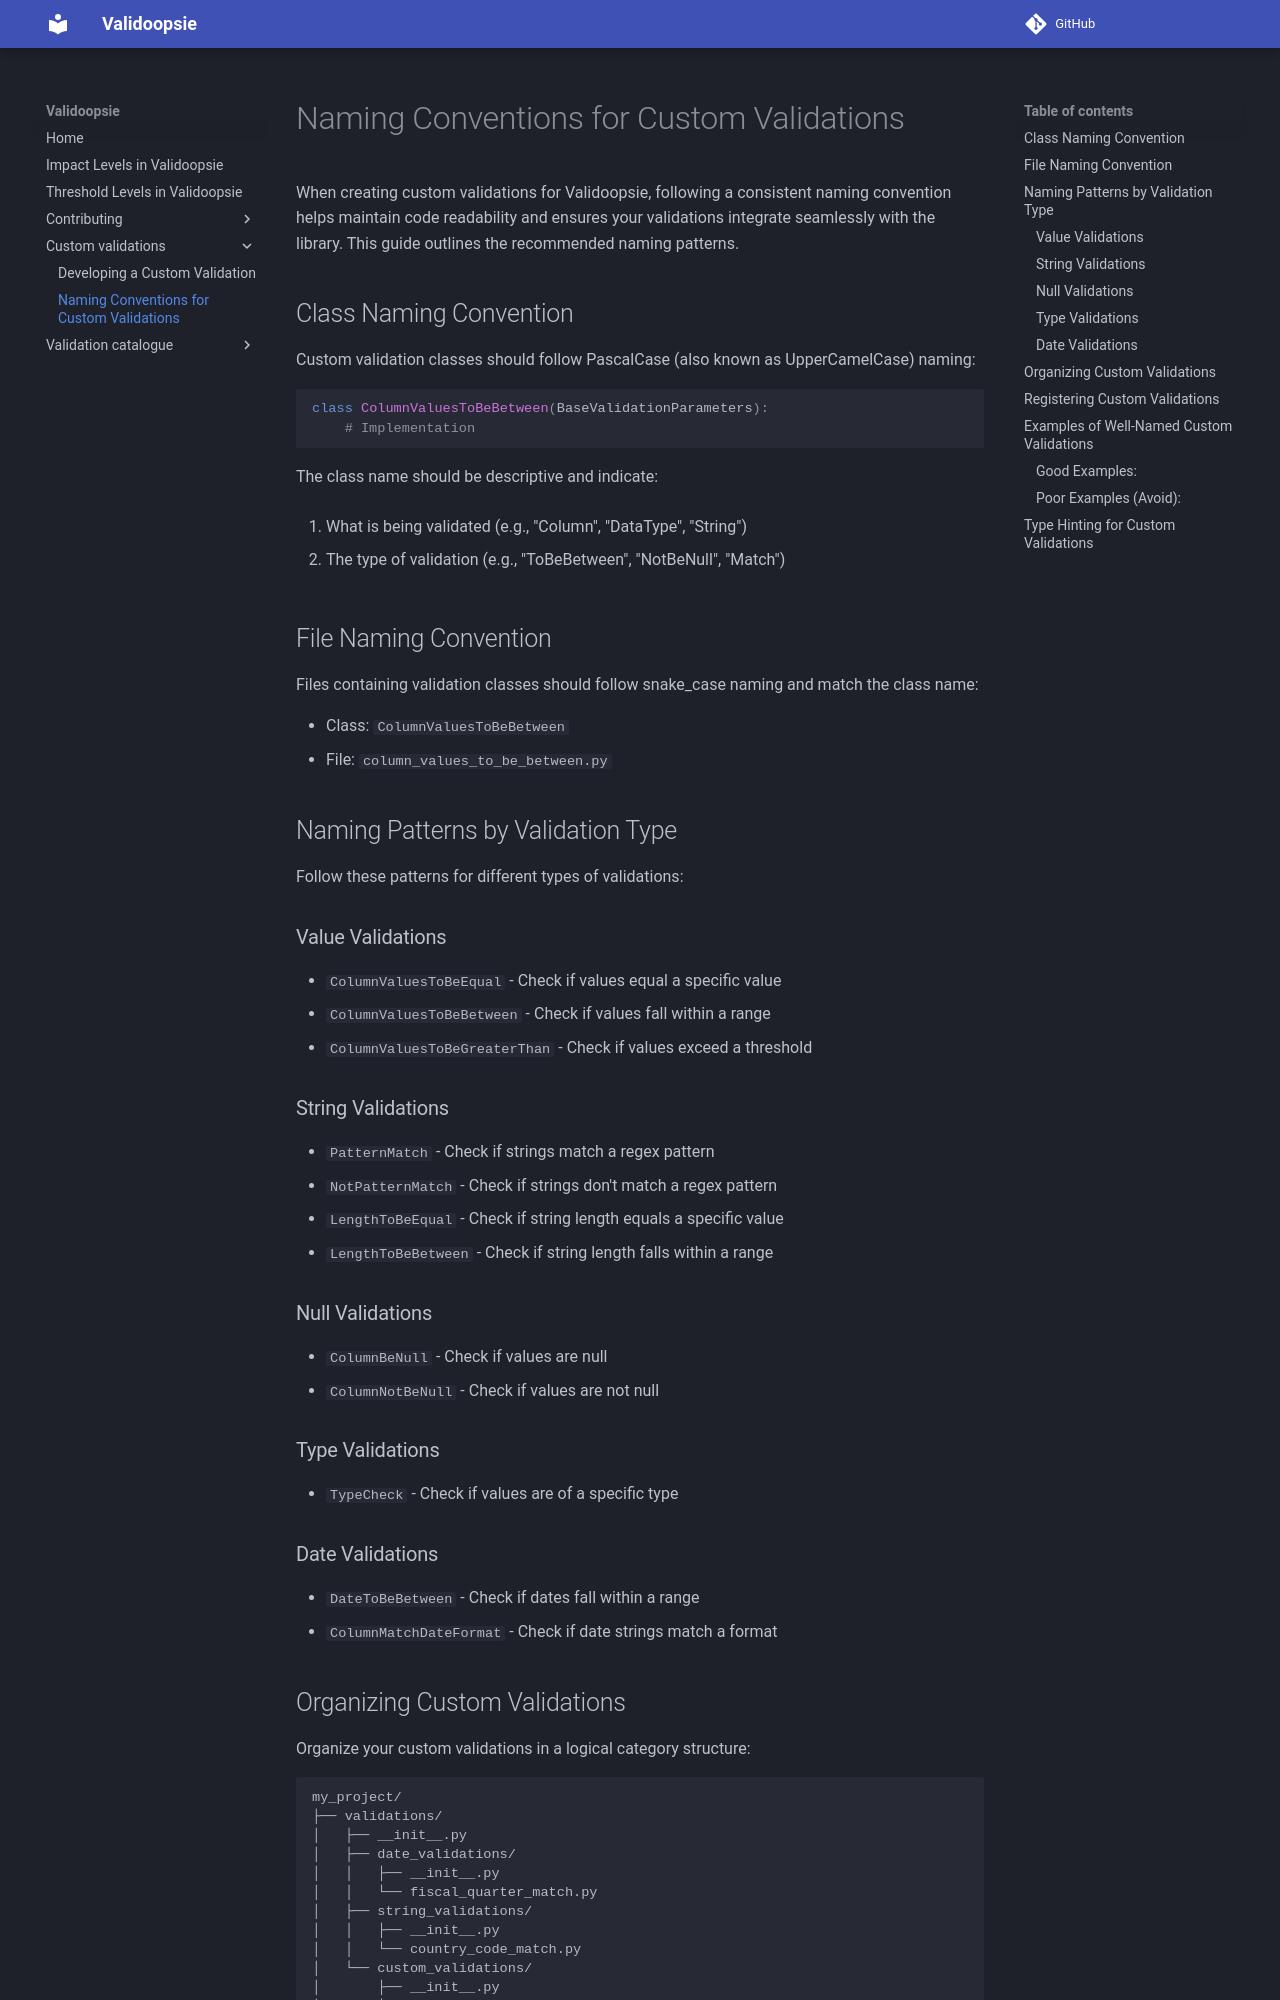

repository: akmalsoliev/Validoopsie · page: custom_validations/naming_conventions.html · generator: mkdocs

# Naming Conventions for Custom Validations

When creating custom validations for Validoopsie, following a consistent naming
convention helps maintain code readability and ensures your validations
integrate seamlessly with the library. This guide outlines the recommended
naming patterns.

## Class Naming Convention

Custom validation classes should follow PascalCase (also known as
UpperCamelCase) naming:

```python
class ColumnValuesToBeBetween(BaseValidationParameters):
    # Implementation
```

The class name should be descriptive and indicate:

1. What is being validated (e.g., "Column", "DataType", "String")

2. The type of validation (e.g., "ToBeBetween", "NotBeNull", "Match")

## File Naming Convention

Files containing validation classes should follow snake_case naming and match
the class name:

- Class: `ColumnValuesToBeBetween`
- File: `column_values_to_be_between.py`

## Naming Patterns by Validation Type

Follow these patterns for different types of validations:

### Value Validations

- `ColumnValuesToBeEqual` - Check if values equal a specific value
- `ColumnValuesToBeBetween` - Check if values fall within a range
- `ColumnValuesToBeGreaterThan` - Check if values exceed a threshold

### String Validations

- `PatternMatch` - Check if strings match a regex pattern
- `NotPatternMatch` - Check if strings don't match a regex pattern
- `LengthToBeEqual` - Check if string length equals a specific value
- `LengthToBeBetween` - Check if string length falls within a range

### Null Validations

- `ColumnBeNull` - Check if values are null
- `ColumnNotBeNull` - Check if values are not null

### Type Validations

- `TypeCheck` - Check if values are of a specific type

### Date Validations

- `DateToBeBetween` - Check if dates fall within a range
- `ColumnMatchDateFormat` - Check if date strings match a format
